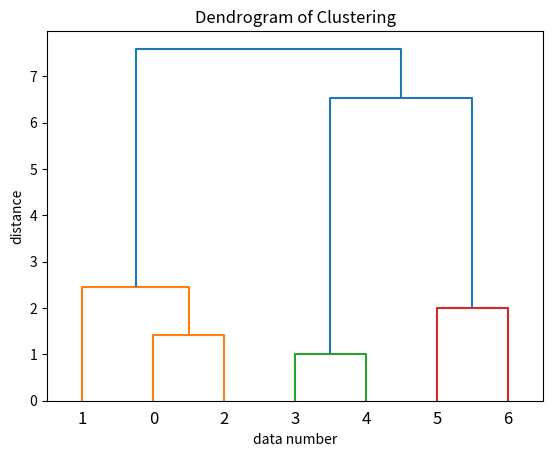

Generate this figure with matplotlib:
# 階層型クラスタリング
import scipy.cluster.hierarchy as hclst
from matplotlib import pyplot as plt 

data = [[1,2], [3,1],[2,3],[3,6],[4,6],[7,2],[7,4]]

for no, d in enumerate(data):
    print("no=",no, "data=", d)

# クラスタリングは以下の 1 行だけ。
#results = hclst.linkage(data,method='single',metric='euclidean')
#results = hclst.linkage(data,method='complete',metric='euclidean')
results = hclst.linkage(data,method='ward',metric='euclidean')

# デンドログラムで結果を表示
hclst.dendrogram(results)
plt.title("Dendrogram of Clustering")
plt.xlabel("data number")
plt.ylabel("distance")
plt.show()
